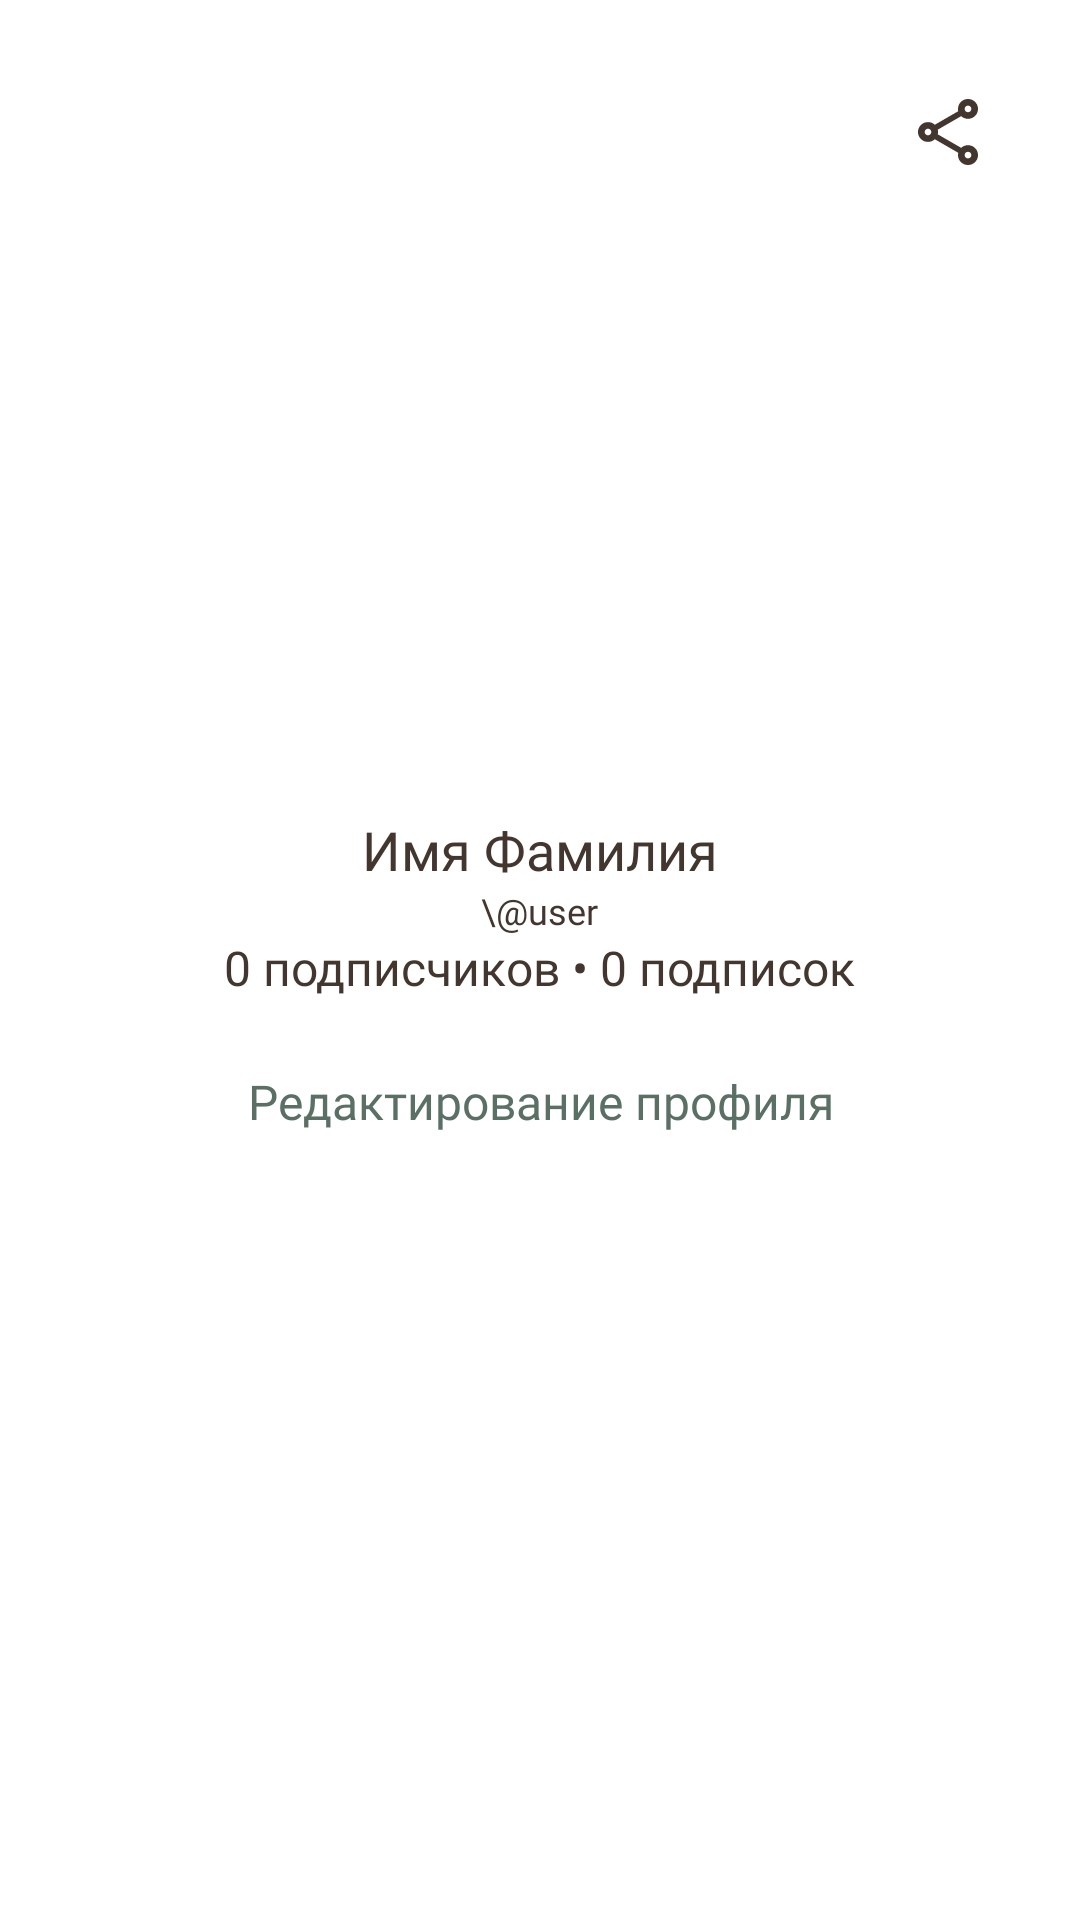

Produce the Android XML layout that renders to this screen, including the resource entries it uses.
<!-- AndroidManifest.xml: application theme Theme.DIYProject -->
<!-- res/layout/fragment_profile.xml -->
<?xml version="1.0" encoding="utf-8"?>
<androidx.coordinatorlayout.widget.CoordinatorLayout xmlns:android="http://schemas.android.com/apk/res/android"
    xmlns:tools="http://schemas.android.com/tools"
    android:layout_width="match_parent"
    android:layout_height="match_parent"
    xmlns:app="http://schemas.android.com/apk/res-auto"
    android:background="@color/color_white"
    android:padding="@dimen/space_margin"
    tools:context=".profile.ProfileFragment">

    <com.google.android.material.appbar.AppBarLayout
        android:layout_width="match_parent"
        android:layout_height="wrap_content"
        android:background="@color/color_white"
        app:elevation="0dp"
        app:liftOnScroll="false">

        <include
            android:id="@+id/profileHeader"
            layout="@layout/include_profile_header" />

        <com.google.android.material.tabs.TabLayout
            android:id="@+id/tabLayout"
            android:layout_width="match_parent"
            android:layout_height="wrap_content"
            android:background="@color/color_white"
            android:layout_marginBottom="@dimen/space_margin"

            app:tabMode="scrollable"
            app:tabGravity="center"

            app:tabTextAppearance="@style/TextAppearance.App.Title"
            app:tabPaddingStart="20dp"
            app:tabPaddingEnd="20dp"

            app:tabIndicatorColor="@color/color_beige_dark"
            app:tabIndicatorHeight="2dp"
            app:tabSelectedTextColor="@color/color_beige_dark"
            app:tabTextColor="@color/color_beige_dark_30"
            app:tabRippleColor="@null"
            />
    </com.google.android.material.appbar.AppBarLayout>

    <androidx.viewpager2.widget.ViewPager2
        android:id="@+id/viewPager"
        android:layout_width="match_parent"
        android:layout_height="match_parent"
        app:layout_behavior="@string/appbar_scrolling_view_behavior"
        />



</androidx.coordinatorlayout.widget.CoordinatorLayout>
<!-- res/layout/include_profile_header.xml (included above) -->
<?xml version="1.0" encoding="utf-8"?>
<LinearLayout xmlns:android="http://schemas.android.com/apk/res/android"
    xmlns:app="http://schemas.android.com/apk/res-auto"
    android:layout_width="match_parent"
    android:layout_height="wrap_content"
    xmlns:tools="http://schemas.android.com/tools"
    android:gravity="center_horizontal"
    android:orientation="vertical"
    app:layout_scrollFlags="scroll|enterAlwaysCollapsed">


    <RelativeLayout
        android:layout_width="match_parent"
        android:layout_height="wrap_content"
        android:layout_marginBottom="8dp">

        <ImageButton
            android:id="@+id/btnShareProfile"
            style="@style/IconButtonStyle"
            android:layout_alignParentEnd="true"
            android:scaleType="centerInside"
            android:src="@drawable/ic_share" />
    </RelativeLayout>

    <LinearLayout
        android:layout_width="match_parent"
        android:layout_height="match_parent"
        android:orientation="vertical"
        android:gravity="center_horizontal"
        android:layout_margin="@dimen/space_large">

        <com.google.android.material.imageview.ShapeableImageView
            android:id="@+id/ivProfileAvatar"
            android:layout_width="145dp"
            android:layout_height="145dp"
            android:scaleType="centerCrop"
            android:src="@drawable/ic_launcher_background"
            app:shapeAppearanceOverlay="@style/CircleImageStyle" />

        <TextView
            android:id="@+id/tvProfileName"
            android:layout_width="wrap_content"
            android:layout_height="wrap_content"
            android:layout_marginTop="@dimen/space_s"
            tools:text="Имя Фамилия"
            android:textAppearance="@style/TextAppearance.App.Title.OnPages" />

        <TextView
            android:id="@+id/tvProfileUsername"
            android:layout_width="wrap_content"
            android:layout_height="wrap_content"
            tools:text="\@user"
            android:textAppearance="@style/TextAppearance.App.Subtext" />


        <TextView
            android:id="@+id/tvProfileStats"
            android:layout_width="wrap_content"
            android:layout_height="wrap_content"
            tools:text="0 подписчиков • 0 подписок"
            android:textAppearance="@style/TextAppearance.App.Body" />

        <Button
            android:id="@+id/btnEditProfile"
            style="@style/ButtonStyle.Secondary"
            android:layout_marginTop="@dimen/space_s"
            android:text="Редактирование профиля" />
    </LinearLayout>






</LinearLayout>
<!-- resources referenced by this layout -->
<resources>
  <color name="color_beige_dark">#42362E</color>
  <color name="color_beige_dark_30">#4042362E</color>
  <color name="color_white">#FFFFFF</color>
  <dimen name="space_large">40dp</dimen>
  <dimen name="space_margin">20dp</dimen>
  <dimen name="space_s">10dp</dimen>
  <!-- drawable ic_share: vector/xml drawable (drawable, 2377 chars, omitted) -->
  <style name="ButtonStyle.Secondary" parent="Widget.MaterialComponents.Button">
          <item name="android:layout_width">match_parent</item>
          <item name="android:layout_height">wrap_content</item>
  
          <item name="backgroundTint">@color/color_white</item>
          <item name="strokeWidth">1dp</item>
          <item name="strokeColor">@color/color_green</item>
  
          <item name="android:textColor">@color/color_green</item>
  
          <item name="android:paddingTop">@dimen/space_s</item>
          <item name="android:paddingBottom">@dimen/space_s</item>
  
          <item name="cornerRadius">@dimen/radius_pill</item>
  
          <item name="android:textAppearance">@style/TextAppearance.App.Title</item>
          <item name="android:textAllCaps">false</item>
          <item name="elevation">0dp</item>
      </style>
  <style name="IconButtonStyle" parent="Widget.AppCompat.ImageButton">
          <item name="android:layout_width">48dp</item>
          <item name="android:layout_height">48dp</item>
  
          <item name="android:background">@drawable/bg_icon_ripple</item>
  
          <item name="android:padding">12dp</item>
  
          <item name="android:scaleType">centerInside</item>
  
          <item name="android:tint">@color/color_beige_dark</item>
      </style>
  <style name="TextAppearance.App.Body" parent="TextAppearance.AppCompat">
          <item name="android:fontFamily">@font/montserrat_medium</item>
          <item name="android:textSize">16sp</item>
          <item name="android:textColor">@color/color_beige_dark</item>
      </style>
  <style name="TextAppearance.App.Subtext" parent="TextAppearance.AppCompat">
          <item name="android:fontFamily">@font/montserrat_regular</item>
          <item name="android:textSize">12sp</item>
          <item name="android:textColor">@color/color_beige_dark</item>
      </style>
  <style name="TextAppearance.App.Title" parent="TextAppearance.AppCompat">
          <item name="android:fontFamily">@font/montserrat_semibold</item>
          <item name="android:textSize">16sp</item>
          <item name="android:textColor">@color/color_beige_dark</item>
          <item name="android:textStyle">normal</item>
      </style>
  <style name="TextAppearance.App.Title.OnPages" parent="TextAppearance.AppCompat">
          <item name="android:fontFamily">@font/montserrat_semibold</item>
          <item name="android:textSize">18sp</item>
          <item name="android:textColor">@color/color_beige_dark</item>
      </style>
  <style name="Theme.DIYProject" parent="Base.Theme.DIYProject" />
  <color name="color_green">#5B7065</color>
  <dimen name="radius_pill">100dp</dimen>
  <!-- drawable bg_icon_ripple (drawable) -->
  <?xml version="1.0" encoding="utf-8"?>
  <ripple xmlns:android="http://schemas.android.com/apk/res/android"
      android:color="@color/color_beige_dark_30">
      <item android:id="@android:id/mask">
          <shape android:shape="oval">
              <solid android:color="@android:color/white" />
          </shape>
      </item>
  </ripple>
  <style name="Base.Theme.DIYProject" parent="Theme.Material3.DayNight.NoActionBar">
          <item name="android:windowBackground">@color/color_white</item>
      </style>
</resources>
